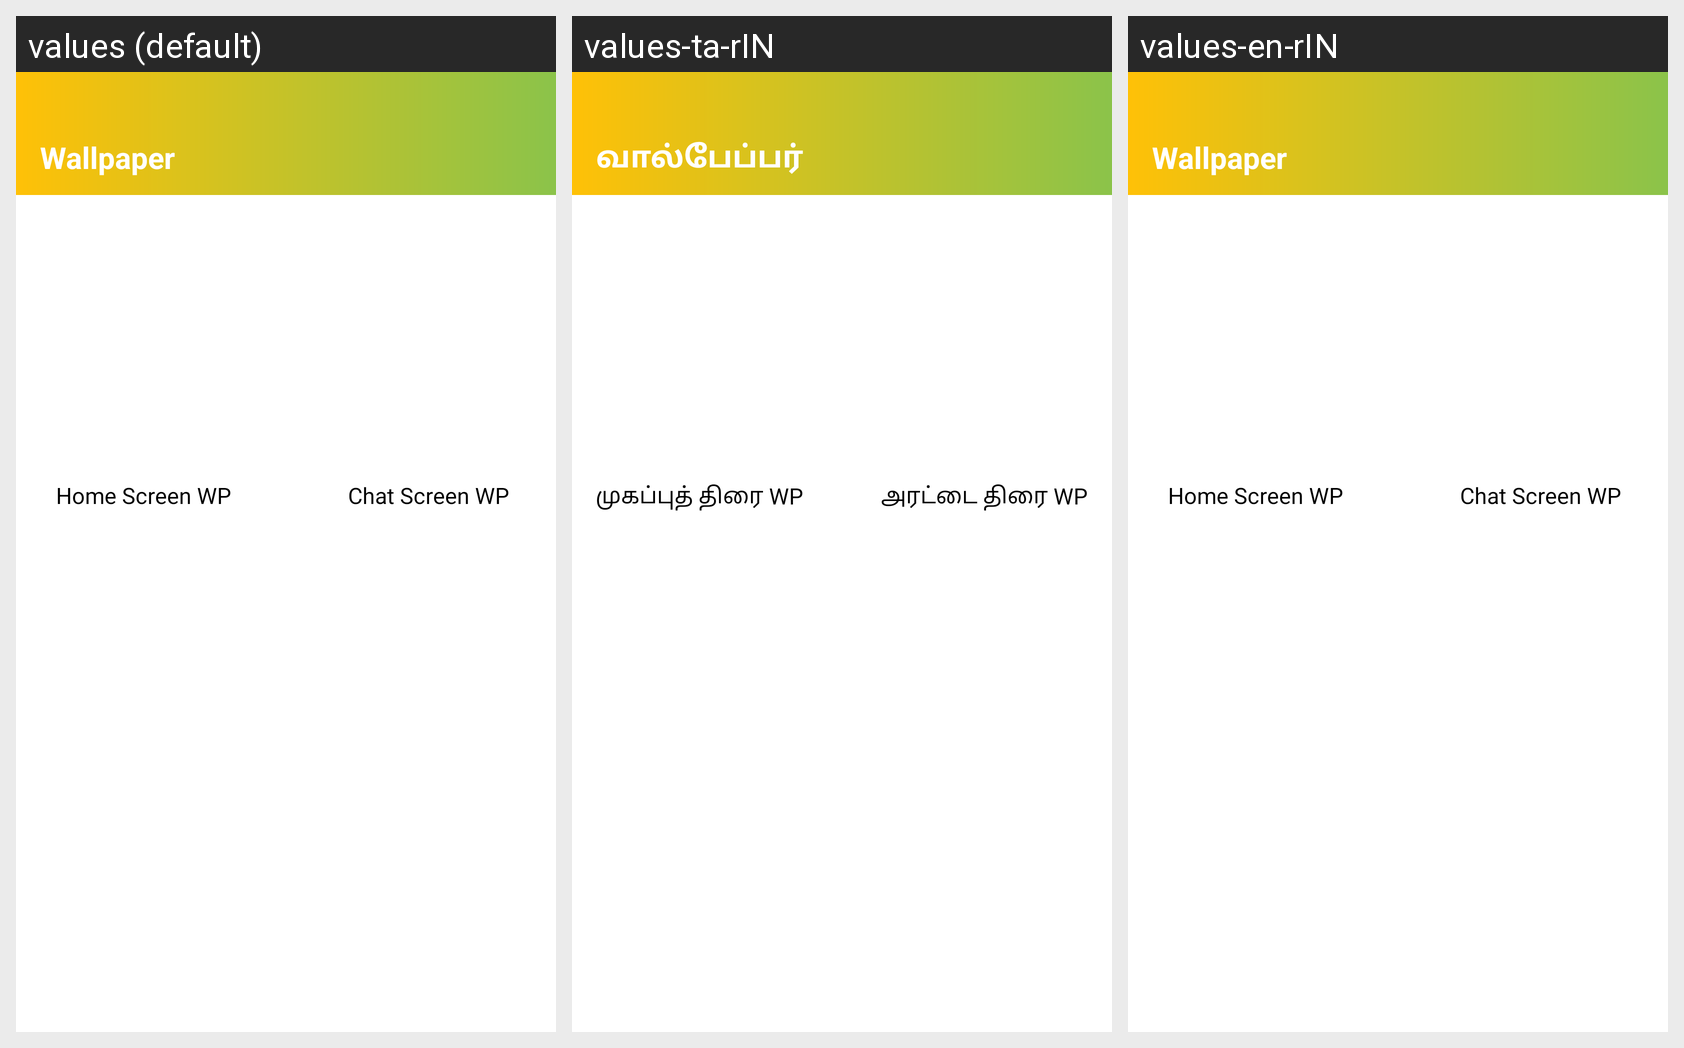

The same Android screen rendered under several of its app's locales, left to right. List the strings drawn on it with the default value and each locale's translation.
Android screen res/layout/activity_edit_wall_paper.xml rendered under 3 locales, left to right: values (default), values-ta-rIN, values-en-rIN. Device: Nexus 5 (rendered at 1080×1920; each locale shown at half size, 540×960, under a caption strip naming it); theme AppThemeNo.
Strings drawn on this screen, with the default value and each locale's value (text and hints the layout hard-codes, and strings that could not be matched under every locale, appear in the picture but are not listed):

wallpaper
  values: Wallpaper
  values-ta-rIN: வால்பேப்பர்
  values-en-rIN: Wallpaper

homeScreenWP
  values: Home Screen WP
  values-ta-rIN: முகப்புத் திரை WP
  values-en-rIN: Home Screen WP

chatScreenWP
  values: Chat Screen WP
  values-ta-rIN: அரட்டை திரை WP
  values-en-rIN: Chat Screen WP
